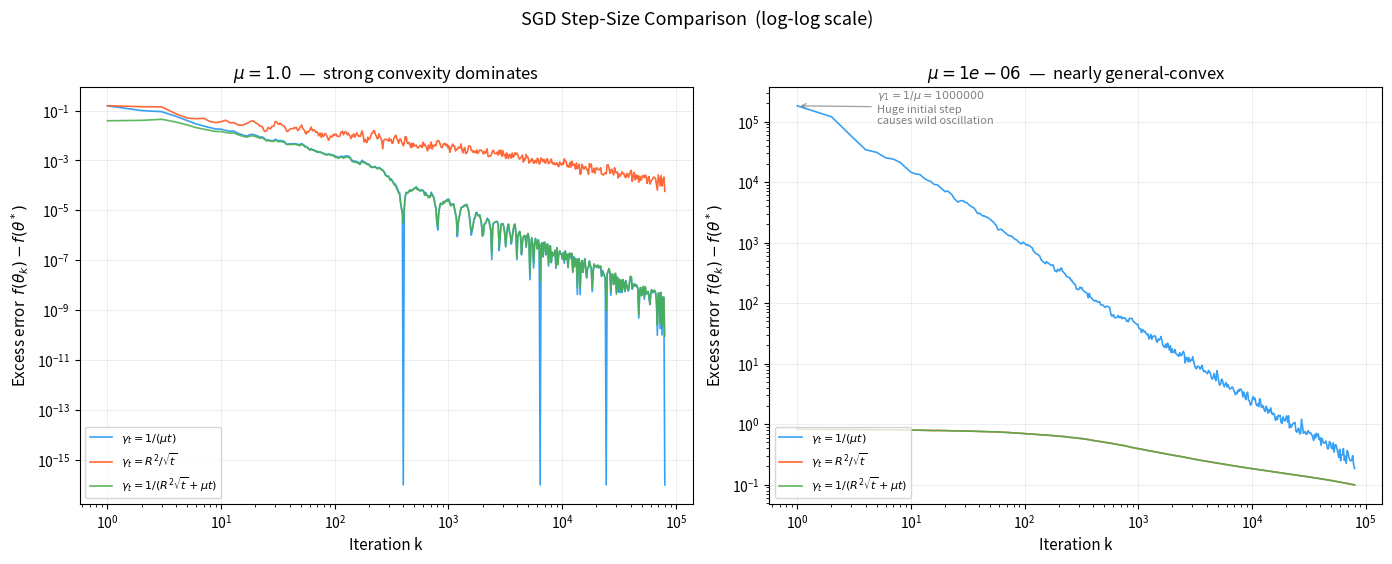
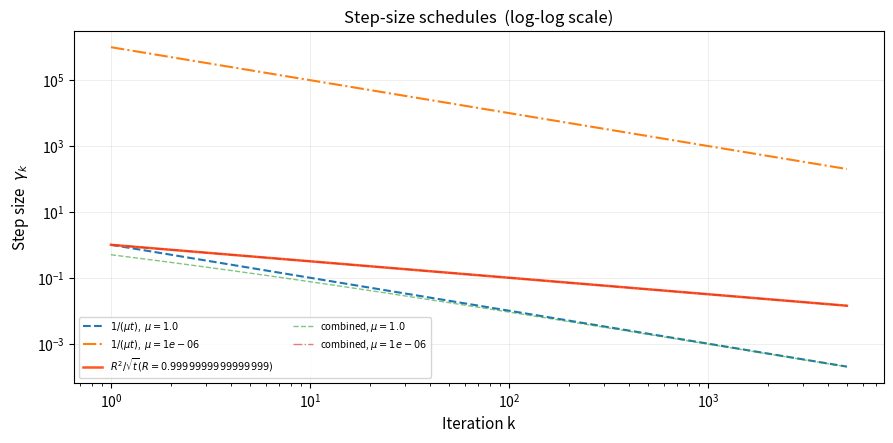

Write Python code to recreate these figures, in order.
'''
SGD step-size comparison experiment — reproducing Figure 5.2 / Exercise 5.34
=============================================================================

Problem: d=40 binary classification, linear predictor, hinge loss + (mu/2)||theta||^2
Data:   X ~ Gaussian, clipped so ||x_i|| <= R, y = sign(X @ w_true + noise)
Samples: n = 400
Metric: excess error of training objective  f(theta_t) - f(theta*)

Three step-size schedules:
  gamma1_t = 1/(mu*t)                  — strongly-convex step, O(1/t)
  gamma2_t = R^2 / sqrt(t)             — general-convex step, O(1/sqrt(t))
  gamma3_t = 1/(R^2*sqrt(t) + mu*t)    — combined step (Exercise 5.34)

Compared under large mu vs small mu.

Key insight (from the text):
- When mu is large: 1/(mu*t) works well (strong convexity dominates)
- When mu is small: 1/(mu*t) has huge initial step gamma_1 = 1/mu,
  causing severe oscillations. R^2/sqrt(t) is more robust initially.
- The combined step 1/(R^2*sqrt(t) + mu*t) adapts: it behaves like
  1/(R^2*sqrt(t)) early on, then like 1/(mu*t) later when mu*t >> R^2*sqrt(t).
'''

import numpy as np
import matplotlib.pyplot as plt
from scipy.optimize import minimize

# ── Global settings ─────────────────────────────────────────────
plt.rcParams.update({
    'figure.dpi': 150,
    'font.size': 10,
    'axes.titlesize': 12,
    'axes.labelsize': 11,
    'legend.fontsize': 8,
})

SEED = 42
rng = np.random.default_rng(SEED)

# ── Data generation ─────────────────────────────────────────────
D = 40                  # feature dimension
N = 400                 # number of samples
NOISE_STD = 0.1         # label noise std

# True weight vector (sparse, 10 non-zero components)
w_true = np.zeros(D)
nonzero_idx = rng.choice(D, size=10, replace=False)
w_true[nonzero_idx] = rng.normal(0, 1, size=10)
w_true = w_true / np.linalg.norm(w_true) * 3.0    # control margin scale

# Generate features X ~ N(0, I)
X_raw = rng.normal(0, 1, size=(N, D))

# Normalise so that max ||x_i|| = R = 1 (standard scaling for clean step sizes)
norms = np.linalg.norm(X_raw, axis=1)
X = X_raw / np.max(norms)          # all ||x_i|| <= 1
R_data = np.max(np.linalg.norm(X, axis=1))
assert np.isclose(R_data, 1.0), f"Expected R=1, got {R_data}"

# Generate labels: y = sign(X @ w_true + noise)
logits = X @ w_true + NOISE_STD * rng.normal(0, 1, size=N)
y = np.sign(logits)
y = np.where(y == 0, 1, y)         # avoid sign(0) = 0

print(f"Data: d={D}, n={N}, R={R_data:.3f}")
print(f"Label balance: positive={np.mean(y == 1):.2%}")


# ── Optimal solution theta* ─────────────────────────────────────
def svm_obj(theta: np.ndarray, X: np.ndarray, y: np.ndarray, mu: float) -> float:
    """f(theta) = mean(max(0, 1 - y_i * theta^T x_i)) + (mu/2)||theta||^2"""
    margins = y * (X @ theta)
    hinge = np.maximum(0.0, 1.0 - margins)
    return float(np.mean(hinge) + 0.5 * mu * np.dot(theta, theta))


def compute_optimum(X: np.ndarray, y: np.ndarray, mu: float) -> tuple[np.ndarray, float]:
    """Find the global minimizer of the strongly-convex SVM objective via L-BFGS-B."""
    result = minimize(
        fun=lambda w: svm_obj(w, X, y, mu),
        x0=np.zeros(D),
        method='L-BFGS-B',
        options={'gtol': 1e-12, 'maxiter': 10000},
    )
    return result.x, result.fun


# ── SGD solver ──────────────────────────────────────────────────
class SGDSVM:
    """SVM trained via SGD. Supports multiple step-size schedules and records
    per-iteration excess error."""

    def __init__(self, mu: float, R: float, max_epochs: int = 200):
        self.mu = mu
        self.R = R
        self.max_epochs = max_epochs

    def fit(self, X: np.ndarray, y: np.ndarray, step_type: str,
            w_opt: np.ndarray | None = None) -> dict:
        """
        step_type: 'mu_inv' | 'R2_sqrt' | 'combined'

        Returns dict with keys: iterations, losses, excess_errors.
        Records more frequently early on to capture oscillations.
        """
        n_samples = X.shape[0]
        total_iters = self.max_epochs * n_samples
        w = np.zeros(X.shape[1])

        f_opt = svm_obj(w_opt, X, y, self.mu) if w_opt is not None else None

        # Dense recording early, sparser later (log-spaced)
        record_iters: set[int] = {1}
        record_iters.update(np.unique(np.logspace(
            0, np.log10(total_iters), num=600, dtype=int)))
        record_iters = {k for k in record_iters if 1 <= k <= total_iters}

        iterations: list[int] = []
        losses: list[float] = []
        excess_errors: list[float] = []

        idx_rng = np.random.default_rng(SEED)

        for epoch in range(self.max_epochs):
            perm = idx_rng.permutation(n_samples)

            for local_t, i in enumerate(perm):
                k = epoch * n_samples + local_t + 1    # global iteration (1-based)

                x_i, y_i = X[i], y[i]
                margin = y_i * float(np.dot(x_i, w))

                # Subgradient of hinge loss + L2 regularizer
                if margin <= 1.0:
                    grad = -y_i * x_i + self.mu * w
                else:
                    grad = self.mu * w

                # ── Step-size schedule ──
                if step_type == 'mu_inv':
                    gamma = 1.0 / (self.mu * k)
                elif step_type == 'R2_sqrt':
                    gamma = self.R ** 2 / np.sqrt(k)
                elif step_type == 'combined':
                    gamma = 1.0 / (self.R ** 2 * np.sqrt(k) + self.mu * k)
                else:
                    raise ValueError(f"Unknown step_type: {step_type}")

                w -= gamma * grad

                if k in record_iters:
                    f_val = svm_obj(w, X, y, self.mu)
                    iterations.append(k)
                    losses.append(f_val)
                    if f_opt is not None:
                        excess_errors.append(max(f_val - f_opt, 1e-16))

        return {
            'iterations': iterations,
            'losses': losses,
            'excess_errors': excess_errors,
        }


# ── Run experiment ──────────────────────────────────────────────
# mu values chosen to clearly show the two regimes:
#   large mu (1.0): strong convexity dominates from the start
#   small mu (1e-4): nearly general-convex, 1/(mu*t) step starts at gamma_1 = 10000 (!)
MU_LARGE = 1.0
MU_SMALL = 1e-6

STEP_LABELS = {
    'mu_inv':    r'$\gamma_t = 1/(\mu t)$',
    'R2_sqrt':   r'$\gamma_t = R^2/\sqrt{t}$',
    'combined':  r'$\gamma_t = 1/(R^2\sqrt{t} + \mu t)$',
}

STEP_COLORS = {
    'mu_inv':   '#2196F3',    # blue
    'R2_sqrt':  '#FF5722',    # orange
    'combined': '#4CAF50',    # green
}

all_results: dict[str, dict] = {}

for mu_label, mu_val in [('large', MU_LARGE), ('small', MU_SMALL)]:
    print(f"\n{'='*60}")
    print(f"mu = {mu_val} ({'large — strong convexity' if mu_val == MU_LARGE else 'small — nearly convex'})")
    print(f"  gamma_1 (1/(mu*t)) = {1.0/mu_val:.1f}")
    print(f"  gamma_1 (R^2/sqrt(t)) = {R_data**2:.1f}")
    print(f"{'='*60}")

    w_opt, f_opt = compute_optimum(X, y, mu_val)
    print(f"f(theta*) = {f_opt:.6f}, ||theta*|| = {np.linalg.norm(w_opt):.4f}")

    all_results[mu_label] = {}

    for step_key in STEP_LABELS:
        model = SGDSVM(mu=mu_val, R=R_data, max_epochs=200)
        res = model.fit(X, y, step_type=step_key, w_opt=w_opt)
        all_results[mu_label][step_key] = res
        final_excess = res['excess_errors'][-1] if res['excess_errors'] else float('nan')
        print(f"  {step_key:10s}: final f={res['losses'][-1]:.6f}, "
              f"excess={final_excess:.2e}")


# ── Figure 1: excess error trajectories (log-log) ───────────────
fig, axes = plt.subplots(1, 2, figsize=(14, 5.5))

mu_titles = {
    'large': rf'$\mu = {MU_LARGE}$  —  strong convexity dominates',
    'small': rf'$\mu = {MU_SMALL}$  —  nearly general-convex',
}

for ax_idx, (mu_label, mu_val) in enumerate([('large', MU_LARGE), ('small', MU_SMALL)]):
    ax = axes[ax_idx]

    for step_key in ['mu_inv', 'R2_sqrt', 'combined']:
        res = all_results[mu_label][step_key]
        ax.loglog(
            res['iterations'], res['excess_errors'],
            linewidth=1.2, alpha=0.9,
            color=STEP_COLORS[step_key],
            label=STEP_LABELS[step_key],
        )

    ax.set_xlabel('Iteration k')
    ax.set_ylabel(r'Excess error  $f(\theta_k) - f(\theta^*)$')
    ax.set_title(mu_titles[mu_label])
    ax.legend(loc='lower left')
    ax.grid(True, alpha=0.3, linewidth=0.5)

    # Annotate the small-mu case to highlight initial instability of 1/(mu*t)
    if mu_val == MU_SMALL:
        res_mu = all_results[mu_label]['mu_inv']
        # Find the peak excess error in the first 50 recorded iterations
        early_n = min(50, len(res_mu['excess_errors']))
        peak_idx = np.argmax(res_mu['excess_errors'][:early_n])
        ax.annotate(
            rf'$\gamma_1 = 1/\mu = {1.0/mu_val:.0f}$'
            '\nHuge initial step'
            '\ncauses wild oscillation',
            xy=(res_mu['iterations'][peak_idx], res_mu['excess_errors'][peak_idx]),
            xytext=(res_mu['iterations'][peak_idx] * 5,
                    res_mu['excess_errors'][peak_idx] * 0.5),
            arrowprops=dict(arrowstyle='->', color='gray', alpha=0.7),
            fontsize=8, color='gray',
        )

fig.suptitle('SGD Step-Size Comparison  (log-log scale)', fontsize=13, y=1.01)
plt.tight_layout()
plt.show()


# ── Figure 2: step-size magnitude vs iteration ──────────────────
fig2, ax2 = plt.subplots(figsize=(9, 4.5))
k_vals = np.arange(1, 5001)

# 1/(mu*t) for both mu values
for mu_val, ls, label in [
    (MU_LARGE, '--', rf'$1/(\mu t)$,  $\mu={MU_LARGE}$'),
    (MU_SMALL, '-.', rf'$1/(\mu t)$,  $\mu={MU_SMALL}$'),
]:
    ax2.loglog(k_vals, 1.0 / (mu_val * k_vals),
               linewidth=1.5, linestyle=ls, label=label)

# R^2 / sqrt(t)
ax2.loglog(k_vals, R_data**2 / np.sqrt(k_vals),
           linewidth=1.8, color='#FF5722',
           label=rf'$R^2/\sqrt{{t}}  (R={R_data})$')

# Combined step for both mu
for mu_val, ls, label in [
    (MU_LARGE, '--', rf'combined, $\mu={MU_LARGE}$'),
    (MU_SMALL, '-.', rf'combined, $\mu={MU_SMALL}$'),
]:
    ax2.loglog(k_vals, 1.0 / (R_data**2 * np.sqrt(k_vals) + mu_val * k_vals),
               linewidth=1.0, linestyle=ls, alpha=0.6, label=label)

# Mark the crossover point for small mu: R^2*sqrt(t) = mu*t => t = (R^2/mu)^2
t_cross = int((R_data**2 / MU_SMALL) ** 2)
if t_cross <= k_vals[-1]:
    ax2.axvline(x=t_cross, color='gray', linewidth=0.6, linestyle=':')
    ax2.annotate(
        rf'$t = (R^2/\mu)^2 = {t_cross}$',
        xy=(t_cross, R_data**2 / np.sqrt(t_cross)),
        xytext=(t_cross * 2, R_data**2 / np.sqrt(t_cross) * 10),
        arrowprops=dict(arrowstyle='->', color='gray', alpha=0.6),
        fontsize=7, color='gray',
    )

ax2.set_xlabel('Iteration k')
ax2.set_ylabel(r'Step size  $\gamma_k$')
ax2.set_title('Step-size schedules  (log-log scale)')
ax2.legend(fontsize=7, ncol=2, loc='lower left')
ax2.grid(True, alpha=0.3, linewidth=0.5)
plt.tight_layout()
plt.show()
